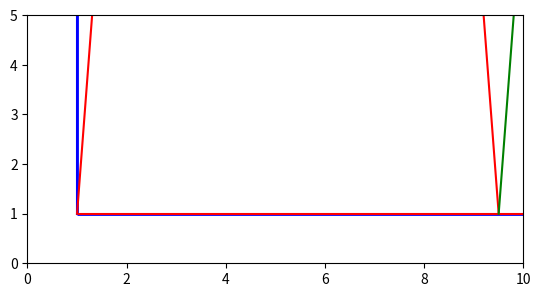

This chart was generated by the following Python code:
import matplotlib.pyplot as plt


def draw_zigzag(ax, x_start, y_start, width, height, num_zigs, scaling_factor):
    x_end = x_start + width
    y_end = y_start + height

    # Calculate the zigzag step size
    zigzag_step = width / (2 * num_zigs)

    # Define a list of colors for the zigzag lines
    zigzag_colors = ['red', 'green', 'blue', 'purple', 'orange', 'pink']

    # Draw the top horizontal line
    ax.plot([x_start, x_end], [y_start, y_start], color=zigzag_colors[0])

    # Draw the bottom horizontal line
    ax.plot([x_start, x_end], [y_end, y_end], color=zigzag_colors[1])

    # Draw the left vertical line
    ax.plot([x_start, x_start], [y_start, y_end], color=zigzag_colors[2])

    # Draw the right vertical line
    ax.plot([x_end, x_end], [y_start, y_end], color=zigzag_colors[3])

    # Draw the larger zigzag pattern
    for i in range(num_zigs):
        x1 = x_start + i * 2 * zigzag_step
        y1 = y_start
        x2 = x1 + zigzag_step
        y2 = y_start + height
        x3 = x2 + zigzag_step
        y3 = y_start
        ax.plot([x1, x2, x3], [y1, y2, y3], color=zigzag_colors[i % len(zigzag_colors)])

    # Draw the smaller zigzag pattern with scaling factor
    for i in range(num_zigs):
        x1 = x_start + i * 2 * zigzag_step + (zigzag_step * scaling_factor)
        y1 = y_start + (height * scaling_factor)
        x2 = x1 + (zigzag_step * scaling_factor)
        y2 = y_start + height
        x3 = x2 + (zigzag_step * scaling_factor)
        y3 = y_start + (height * scaling_factor)
        ax.plot([x1, x2, x3], [y1, y2, y3], color=zigzag_colors[i % len(zigzag_colors)])




# Define the rectangle parameters
x_start = 1
y_start = 1
width = 51  # 168
height = 56
num_zigs = 6
scaling_factor = 0.5  # Set the scaling factor for the smaller zigzag




if __name__ == "__main__":
    # Create a figure and axis
    fig, ax = plt.subplots()

    # Call the function to draw the zigzags inside the rectangle
    draw_zigzag(ax, x_start, y_start, width, height, num_zigs, scaling_factor)

    # Set a different color for the rectangle
    rect = plt.Rectangle((x_start, y_start), width, height, fill=False, color='blue', linewidth=2)
    ax.add_patch(rect)

    # Set axis limits and show the plot
    ax.set_xlim(0, 10)
    ax.set_ylim(0, 5)
    plt.gca().set_aspect('equal', adjustable='box')
    plt.show()